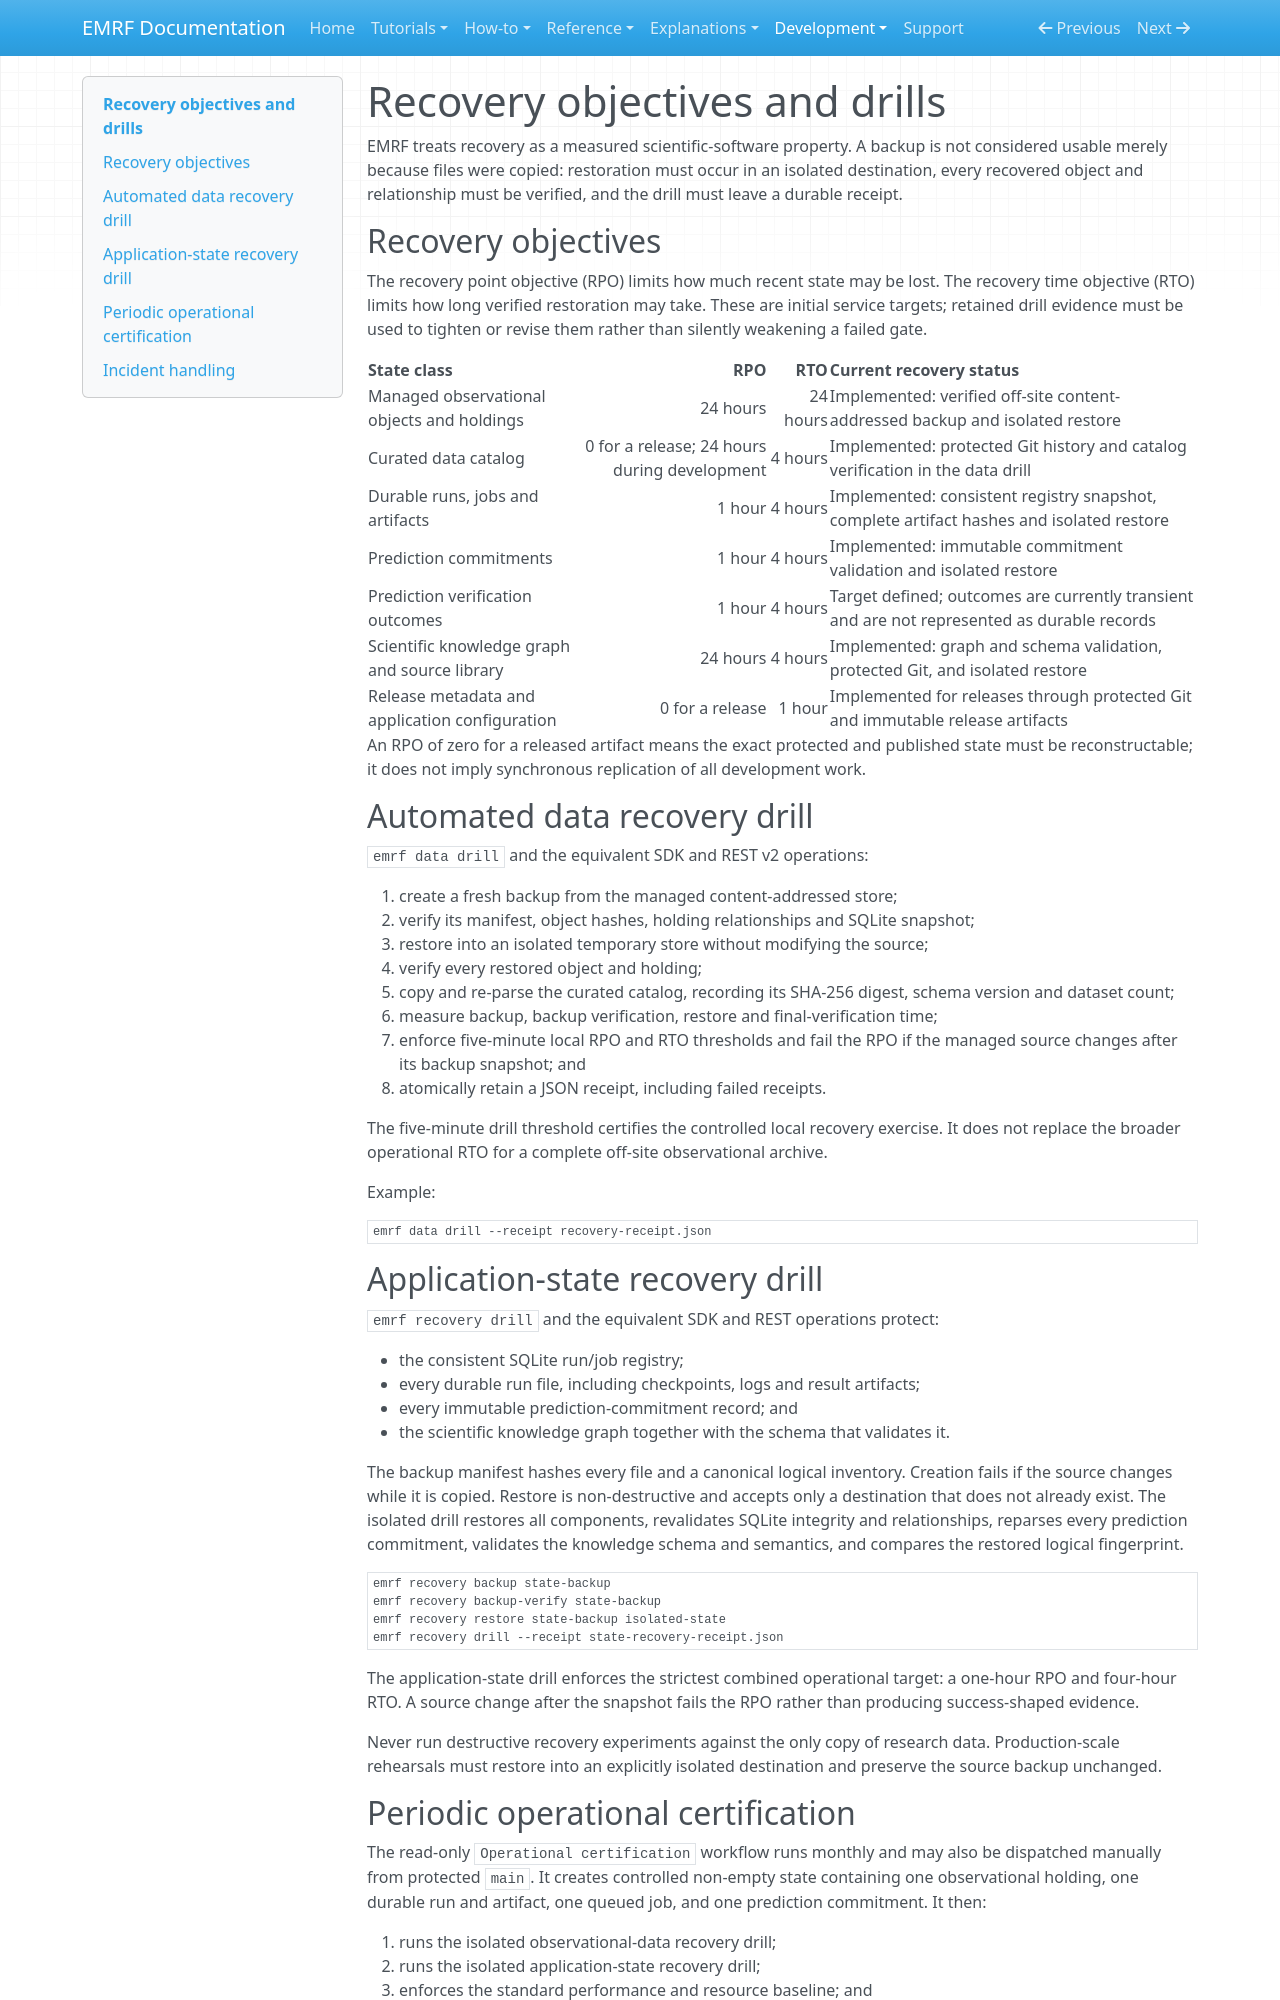

repository: kirklasalle/SpaceEntropyCompression · page: development/recovery/index.html · generator: mkdocs

# Recovery objectives and drills

EMRF treats recovery as a measured scientific-software property. A backup is
not considered usable merely because files were copied: restoration must occur
in an isolated destination, every recovered object and relationship must be
verified, and the drill must leave a durable receipt.

## Recovery objectives

The recovery point objective (RPO) limits how much recent state may be lost.
The recovery time objective (RTO) limits how long verified restoration may
take. These are initial service targets; retained drill evidence must be used
to tighten or revise them rather than silently weakening a failed gate.

| State class | RPO | RTO | Current recovery status |
|---|---:|---:|---|
| Managed observational objects and holdings | 24 hours | 24 hours | Implemented: verified off-site content-addressed backup and isolated restore |
| Curated data catalog | 0 for a release; 24 hours during development | 4 hours | Implemented: protected Git history and catalog verification in the data drill |
| Durable runs, jobs and artifacts | 1 hour | 4 hours | Implemented: consistent registry snapshot, complete artifact hashes and isolated restore |
| Prediction commitments | 1 hour | 4 hours | Implemented: immutable commitment validation and isolated restore |
| Prediction verification outcomes | 1 hour | 4 hours | Target defined; outcomes are currently transient and are not represented as durable records |
| Scientific knowledge graph and source library | 24 hours | 4 hours | Implemented: graph and schema validation, protected Git, and isolated restore |
| Release metadata and application configuration | 0 for a release | 1 hour | Implemented for releases through protected Git and immutable release artifacts |

An RPO of zero for a released artifact means the exact protected and published
state must be reconstructable; it does not imply synchronous replication of
all development work.

## Automated data recovery drill

`emrf data drill` and the equivalent SDK and REST v2 operations:

1. create a fresh backup from the managed content-addressed store;
2. verify its manifest, object hashes, holding relationships and SQLite
   snapshot;
3. restore into an isolated temporary store without modifying the source;
4. verify every restored object and holding;
5. copy and re-parse the curated catalog, recording its SHA-256 digest, schema
   version and dataset count;
6. measure backup, backup verification, restore and final-verification time;
7. enforce five-minute local RPO and RTO thresholds and fail the RPO if the
   managed source changes after its backup snapshot; and
8. atomically retain a JSON receipt, including failed receipts.

The five-minute drill threshold certifies the controlled local recovery
exercise. It does not replace the broader operational RTO for a complete
off-site observational archive.

Example:

```text
emrf data drill --receipt recovery-receipt.json
```

## Application-state recovery drill

`emrf recovery drill` and the equivalent SDK and REST operations protect:

- the consistent SQLite run/job registry;
- every durable run file, including checkpoints, logs and result artifacts;
- every immutable prediction-commitment record; and
- the scientific knowledge graph together with the schema that validates it.

The backup manifest hashes every file and a canonical logical inventory.
Creation fails if the source changes while it is copied. Restore is
non-destructive and accepts only a destination that does not already exist.
The isolated drill restores all components, revalidates SQLite integrity and
relationships, reparses every prediction commitment, validates the knowledge
schema and semantics, and compares the restored logical fingerprint.

```text
emrf recovery backup state-backup
emrf recovery backup-verify state-backup
emrf recovery restore state-backup isolated-state
emrf recovery drill --receipt state-recovery-receipt.json
```

The application-state drill enforces the strictest combined operational target:
a one-hour RPO and four-hour RTO. A source change after the snapshot fails the
RPO rather than producing success-shaped evidence.

Never run destructive recovery experiments against the only copy of research
data. Production-scale rehearsals must restore into an explicitly isolated
destination and preserve the source backup unchanged.
